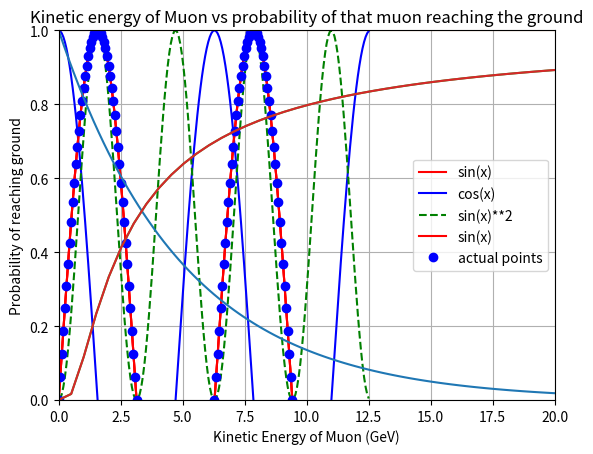

The matplotlib source for this figure:
# import standard python libraries for plotting and calculations

import matplotlib.pyplot as plt

import numpy as np
mylist = []          # creates an empty list



a = 1 

while a < 11:        # as for the for loop all commands of the while loop are indented

    mylist.append(a) # the .append attaches 'a' to the end of mylist, so if i started with 

                     #'mylist=[d,c,b]', it'll now be'mylist = [d,c,b,a]'. We could easily 

                     # do the same thing with 'for a in range(1,11)' instead of 'while'.   

    a = a + 1



print(mylist)        # this command is not part of the while loop so is only executed after the loops finishes
print(mylist[0])  # prints the first element of mylist.
mylist = []



mylist = list(range(2,22,2)) # range(a,b,s) gives all whole numbers 'a + s*n < b' for n=0,1,2...



print(mylist)
mylist = []



mylist = [3*a for a in range(1,11)] # This is called a 'list comprehension', kind of like a for-loop + list creator in one



print(mylist)
mylist = np.zeros(10)

print(mylist)
mylist = np.ones(5)

print(mylist)
myarray = np.array(range(200))  # creates an array with 200 elements from 0 to 199

myarray = myarray/200*4*np.pi   # changes the range to go from 0 to 4pi

myarray2 = np.sin(myarray)      # stores the results of sin(x) in myarray2

#print(myarray2)
import matplotlib.pyplot as plt

import numpy as np

x = np.arange(0,10,0.1)

print(x)
x = np.linspace(0,10,100)

print(x)
myarray = np.array(range(200))   # creates an array with 200 elements from 0 to 199

myarray = myarray/200 *4*np.pi   # changes the range to go from 0 to 4pi

myarray2 = np.sin(myarray)       # creates a new array with the sine values 

plt.plot(myarray,myarray2,color='red') # plotting each of the x values against each of the y values, and 

                                       # adjusting the colour of the line



plt.xlabel('My x axis label')    # This labels the x axis

plt.ylabel('My y axis label')

plt.title('My graph\'s title')   # Title for the graph

plt.grid(True)                   # This enables that the grid is displayed

plt.show()
myarray3 = np.cos(myarray)



plt.plot(myarray,myarray2,color='red',label='sin(x)') 

plt.plot(myarray,myarray3,color='blue',label='cos(x)')

plt.plot(myarray,np.sin(myarray)**2,linestyle='dashed',color='green',label='sin(x)**2')

plt.legend()

plt.show()
plt.plot(myarray,myarray2,color='red',label='sin(x)') 

plt.plot(myarray,myarray2,'o',color='blue',label='actual points') # display the data points

plt.axis([0,2,-1.05,1.05])  # change the axis to only show part of the graph.

plt.legend()

plt.show()
# Write your code here to create arrays and make the plot. 

t = np.linspace(0,20,100)

y = np.exp(-t/5)

plt.xlabel('time (s)')    

plt.ylabel('exp(-t/5) (s)')

plt.title('exp(-t/5) VS time (0 - 20)')  

plt.grid(True)   

plt.plot(t,y) 

plt.show()
# Distance travelled by non-relativistic muons 

# Calculate the distance and comment on your result here. 

# Insert your code here.

# Calculation



T0 = 0.000002197

c = 3*10**8

v = 0.98*c 

x = v*T0

print(x)



# Print your comment here.



print('The muon travels', x , 'metres.')

print('')

print('My comment on the implication of this result: Because theyve only travelled 645.9 m we wouldnt actually be able to detect the majority of the muons, only the ones that can make the 15000 m journey to the surface can be examined and recorded.')

# Calculate the number of muons reaching sea level on Earth and print your comment here.



# (a)

NO = 5.1*10**20

T0 = 0.000002197

c = 3*10**8

v = 0.98*c 

d = 15000

t = 15000/v

print(t)





N = NO*np.exp((-t/T0))

print(N)

print('The total number of muons that make it to the surface every minute is', N ,)

print('')





# (b)

r = 6371000

AE = 510.1*10**6*(1000**2)

N1 = 10**4*AE

print(N1)



print('My comment on the implication of this result: The results are very different because we didnt consider the relitivistic conditions with this calculation, in order for a more accurate result you need to consider the relitivistic conditions on the difference between the muons perspective and our perspectives on earths surface')                                                                             
# part (a) and (b): Calculate 'velocity' and 'gamma' arrays here. 



c = 3*10**8           

velocity = np.arange(0,(3*10**8), 3999986.667)    

gamma =  1/(np.sqrt(1-(velocity**2)/(c**2))) 

print(velocity)

print(gamma)       





# part (c) Plot the relationship between velocity and the Lorentz factor.

plt.xlabel('Velocity (m/s)')    

plt.ylabel('Lorentz Factor (gamma)')

plt.title('velocity VS Lorentz factor')  

plt.xlim(0,c)    

plt.ylim(0,10) 

plt.grid(True)   

plt.plot(velocity,gamma) 

plt.show()



# part (d) Print the gamma value associated with v = 0.98c.

v1 = 0.98*c

Γ =  1/(np.sqrt(1-(v1**2)/(c**2))) 

print(Γ)

print('The gamma value associated with v = 0.98c is', Γ ,'Which can be seen on the graph as the point where our velocity begins to increase exponentially more toward infinity.')

# Calculate the number of muons here and print your result. 

t1 = t/Γ

print(t1)

N1 = NO*np.exp((-t1/T0))

print(N1)



print('There will be', N1 ,'muons that reach the earths surface from the perspective of an observer at sea level.')
# Calculate the number of muons here, print the calculated result and the short discussion. 

L0 = d

L = L0/Γ

print(L)



#Time of their travel = 

time=L/v

print(time)



#Number of Muons that hit the ground

N2 = NO*np.exp((-time/T0))

print(N2)

print()



print('From the muons perspective there will be', N2 ,'that reach the Earths surface.')

print('There are the same amount of muons hitting the ground from the muons perspective as the sea-level obeservers perspective because both of these take into consideration the time dilation factor (Gamma) which means even though the muons perspective is length contraction and the sea-level observers is time dilation they will be changed by the same factor of gamma. Neither observer sees both length and time contraction, only one or the other.')

print('Compared to the classical case there will be many many more muons reach the earths surface because the length is effected by gamma, so even though they share the same time the length is contracted for the reletivistic muon perspective.')
#1.

E0 = 0.1 #GeV

m = E0/c**2

KE = 2 #GeV

gamma2 = (KE+m*c**2)/(m*c**2)

print(gamma2)

print('The time dilation factor of a muon with kinetic energy of 2 GeV is', gamma2)



#2.

#M is 1 because it's 1 muon

M = 1

mass = 0.1

Kinetic = np.linspace(0.0000000000000001,50,100)

gamma3 = (Kinetic/mass)+1

vmuon = c*(np.sqrt(1-(1/gamma3)))

tmuon = 15000/vmuon

#Muon hitting ground at different kinetic energies

Number = M*np.exp(-tmuon/(T0*gamma3))



plt.xlabel('Kinetic Energy of Muon (GeV)')    

plt.ylabel('Probability of reaching ground')

plt.title('Kinetic energy of Muon vs probability of that muon reaching the ground') 

plt.xlim(0,50)

plt.ylim(0,1) 

plt.grid(True)   

plt.plot(Kinetic,Number) 
#Zoomed in graph for part c

plt.xlabel('Kinetic Energy of Muon (GeV)') 

plt.ylabel('Probability of reaching ground')

plt.title('Kinetic energy of Muon vs probability of that muon reaching the ground') 

plt.xlim(0,20)

plt.ylim(0,1) 

plt.grid(True)   

plt.plot(Kinetic,Number) 
#3.

print('From looking at the graph I have produced I can approximate that the the minimum total energy required for a muon to have where they 90% chance to reach the Earths surface must be around 20 GeV per muon, this means that a cosmic ray with 5.1×10**20 muons in it must have about 1.02*10**22 GeV in total energy for each muon to have a 90% chance of reaching the Sea-level of the Earth.')  